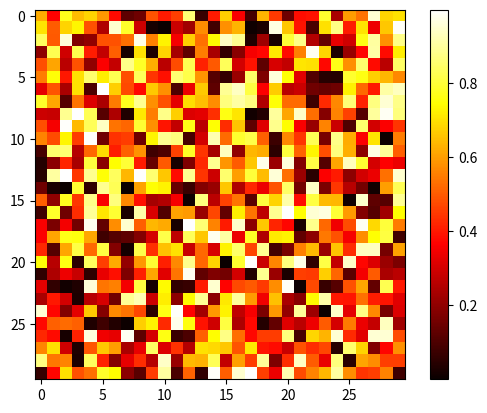

Reproduce this figure in Python.
#!/usr/bin/env python

import matplotlib.pyplot as plt
import numpy as np
image = np.random.rand(30,30)
plt.imshow(image, cmap=plt.cm.hot)
plt.colorbar()
plt.show()
